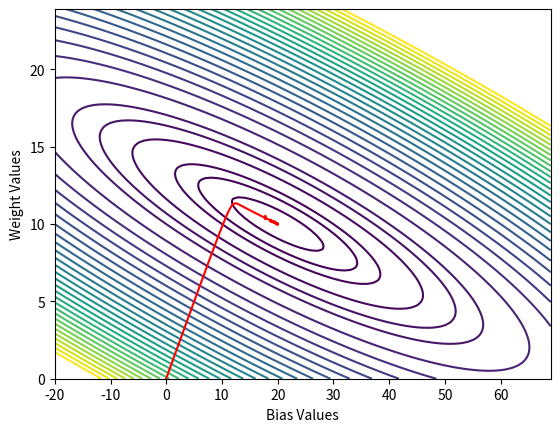

Recreate this plot in Python.
print("\n")

import numpy as np
import matplotlib.pyplot as plt
np.random.seed(0)    # For repeatability

class Dense_Layer:
    def __init__(self, n_inputs, n_neurons):
        self.weights = 0.01 * np.random.randn(n_inputs, n_neurons)
        self.biases = np.zeros([1, n_neurons])

    def forward(self, inputs):    # inputs is X
        self.inputs = inputs
        self.outputs = np.dot(inputs, self.weights) + self.biases

    def backward(self, dvalues):    # dvalues is .dinputs from cost function
        self.dweights = np.dot(self.inputs.T, dvalues)
        self.dbiases = np.sum(dvalues, axis=0, keepdims=True)

class MAE_Cost:
    def forward(self, y_pred, y_true):    # y_pred is prediction from model, y_true is the answer
        return np.mean(np.abs(y_pred - y_true))

    def backward(self, y_pred, y_true):
        self.dinputs = np.sign(y_pred - y_true) / y_pred.size

class MSE_Cost:
    def forward(self, y_pred, y_true):
        return np.mean(np.square(y_pred - y_true))

    def backward(self, y_pred, y_true):
        self.dinputs = (2 / y_pred.size) * (y_pred - y_true)

class RMSProp_Optimizer:
    def __init__(self, learning_rate, rho=0.9, eps=1e-7):    # rho is decay rate
        self.lr = learning_rate
        self.rho = rho
        self.eps = eps
    
    def update_params(self, layer):    # dense layer
        # if layer does not have the attribute "cache_weights",
        # meaning that the layer also does not have the attribute "cache_biases",
        # so let's initialize those attributes with cache as 0
        if hasattr(layer, "cache_weights") == False:
            layer.cache_weights = np.zeros_like(layer.weights)
            layer.cache_biases = np.zeros_like(layer.biases)
        
        layer.cache_weights = (layer.cache_weights * self.rho) + ((1 - self.rho) * layer.dweights ** 2)
        layer.cache_biases = (layer.cache_biases * self.rho) + ((1 - self.rho) * layer.dbiases ** 2)

        layer.weights += (self.lr / (np.sqrt(layer.cache_weights) + self.eps)) * -layer.dweights
        layer.biases += (self.lr / (np.sqrt(layer.cache_biases) + self.eps)) * -layer.dbiases


class Learning_Rate_Decayer:
    def __init__(self, optimizer, decay_factor):
        self.epochs = 0
        self.optimizer = optimizer
        self.initial_lr = optimizer.lr
        self.decay_factor = decay_factor

    def update_learning_rate(self):
        self.epochs += 1
        self.optimizer.lr = self.initial_lr / (1 + (self.decay_factor * self.epochs))


# hours studied
X = np.array([[0], [1], [2], [3], [4], [5], [6], [7], [8]])    # one input feature for each example
# percentage
y = np.array([[20], [30], [40], [50], [60], [70], [80], [90], [100]])    # one output feature for each example

mse = MSE_Cost()    # define cost function
model = Dense_Layer(1, 1)    # 1 input feature, 1 neuron (output feature)
optimizer = RMSProp_Optimizer(0.2)    # learning rate of 0.2
decayer = Learning_Rate_Decayer(optimizer, 0.01)

model.forward(X)
print(model.weights, model.biases)
cost_history, lr_history = [], []    # append to this list in the loop
weight_history, bias_history = [], []    # append in loop
print("Original Cost:", mse.forward(model.outputs, y))

for epochs in range(400):
    # forward pass
    model.forward(X)
    weight_history.append(float(model.weights))
    bias_history.append(float(model.biases))
    cost_history.append(mse.forward(model.outputs, y))
    lr_history.append(optimizer.lr)

    # backward pass
    mse.backward(model.outputs, y)
    model.backward(mse.dinputs)

    # update parameters & learning rate
    optimizer.update_params(model)
    decayer.update_learning_rate()

# Check New Cost
model.forward(X)
weight_history.append(float(model.weights))
bias_history.append(float(model.biases))
print(model.weights, model.biases)
cost_history.append(mse.forward(model.outputs, y))
print("New Cost:", cost_history[-1])
lr_history.append(optimizer.lr)

# Creating Lists of possible parameter values
possible_w = np.arange(0, 24, 0.1)
possible_b = np.arange(-20, 70, 1)

# Get cost values using combinations of possible parameter values
costs = np.empty([len(possible_w), len(possible_b)])    # placeholder of cost values
for w in range(len(possible_w)):
    for b in range(len(possible_b)):
        model.weights[0, 0] = possible_w[w]
        model.biases[0, 0] = possible_b[b]

        model.forward(X)
        costs[w, b] = float(mse.forward(model.outputs, y))


# Setup for Plotting
fig = plt.figure()
levels = list(np.arange(20, 100, 40))
levels.extend(list(np.arange(100, 400, 100)))
levels.extend(list(np.arange(400, 6000, 200)))

# Plotting
plt.contour(possible_b, possible_w, costs, levels=levels)
plt.plot(bias_history, weight_history, color='red')
plt.xlabel("Bias Values")
plt.ylabel("Weight Values")
plt.savefig("contour3.png")
plt.close()

print("\n")
